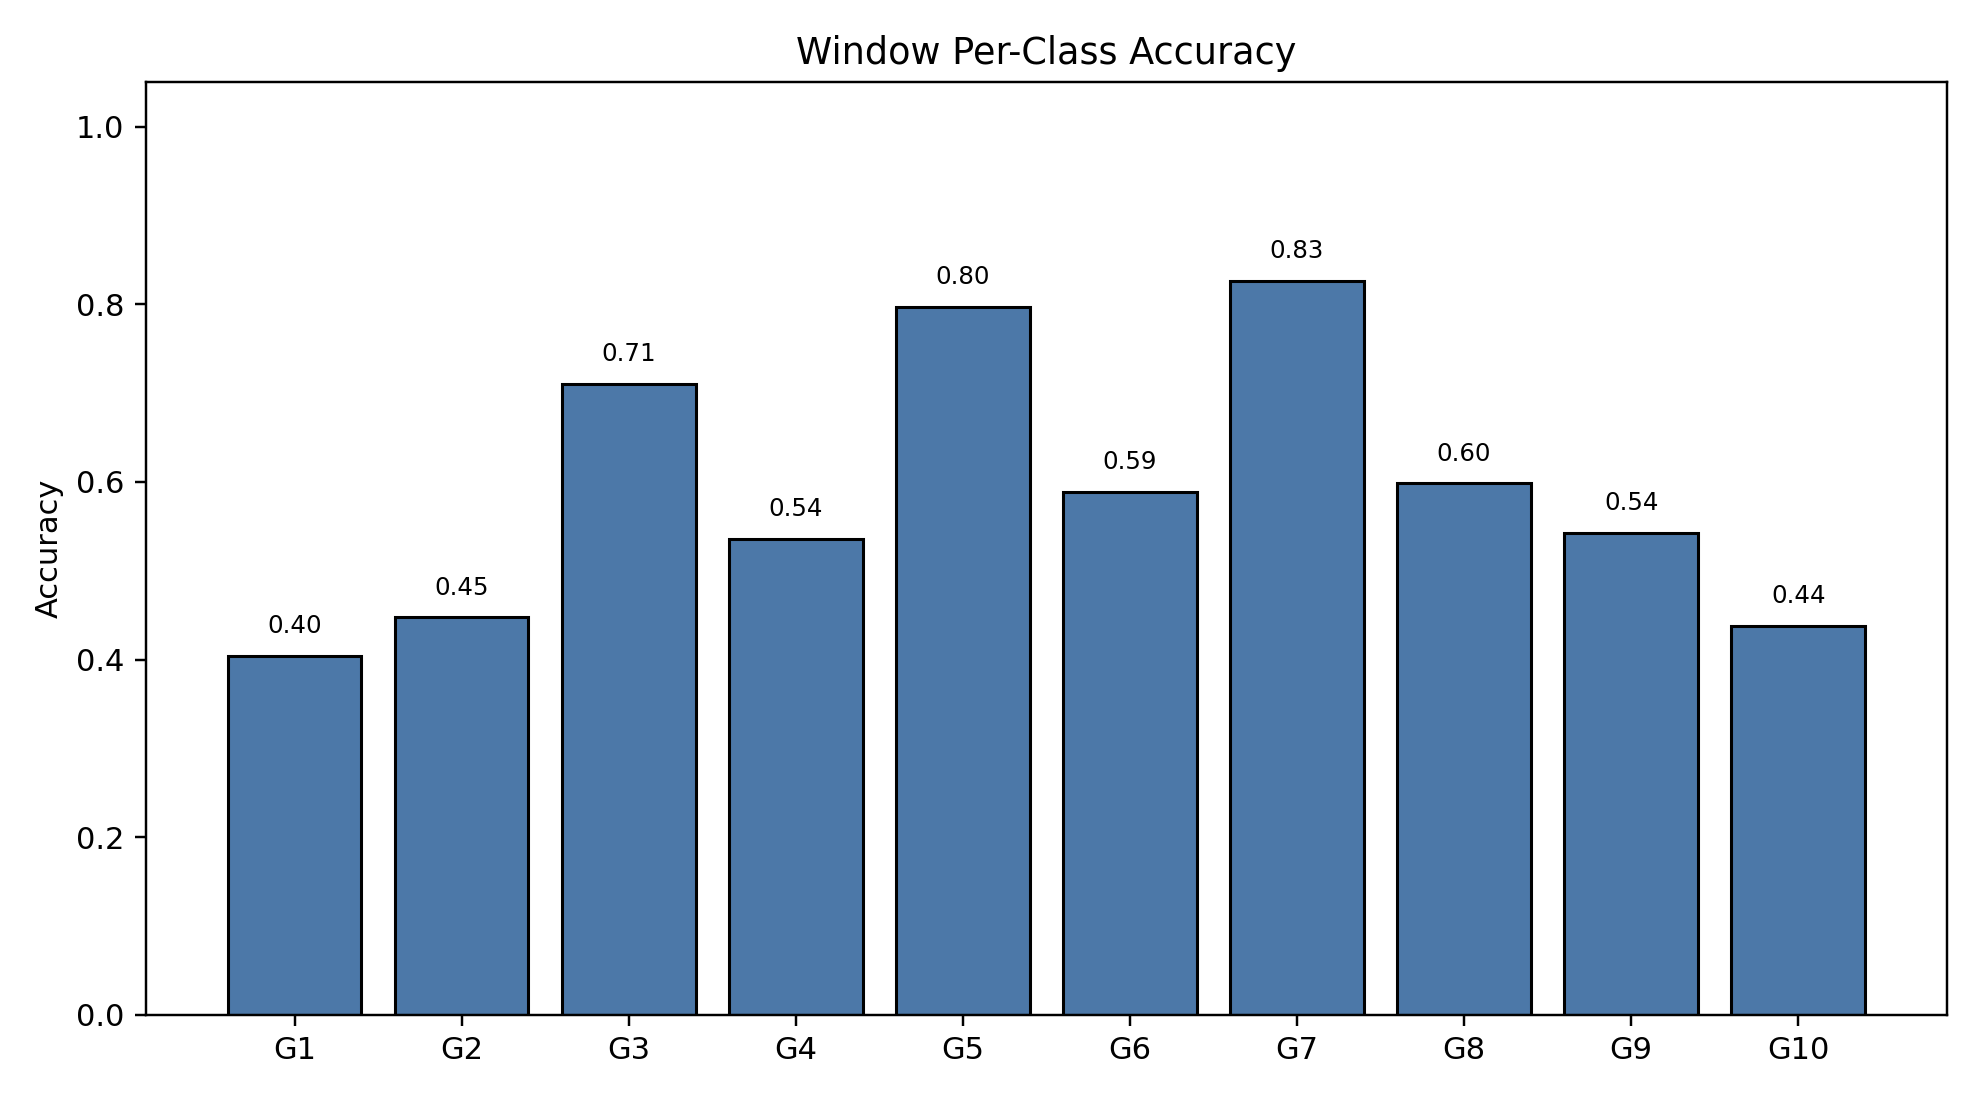

Values plotted in this chart, from the file beside it:
class_index, gesture_id, support, correct, accuracy
0, 1, 790, 319, 0.4038
1, 2, 693, 310, 0.4473
2, 3, 766, 544, 0.7102
3, 4, 743, 398, 0.5357
4, 5, 734, 585, 0.797
5, 6, 763, 449, 0.5885
6, 7, 755, 624, 0.8265
7, 8, 707, 423, 0.5983
8, 9, 687, 373, 0.5429
9, 10, 683, 299, 0.4378
